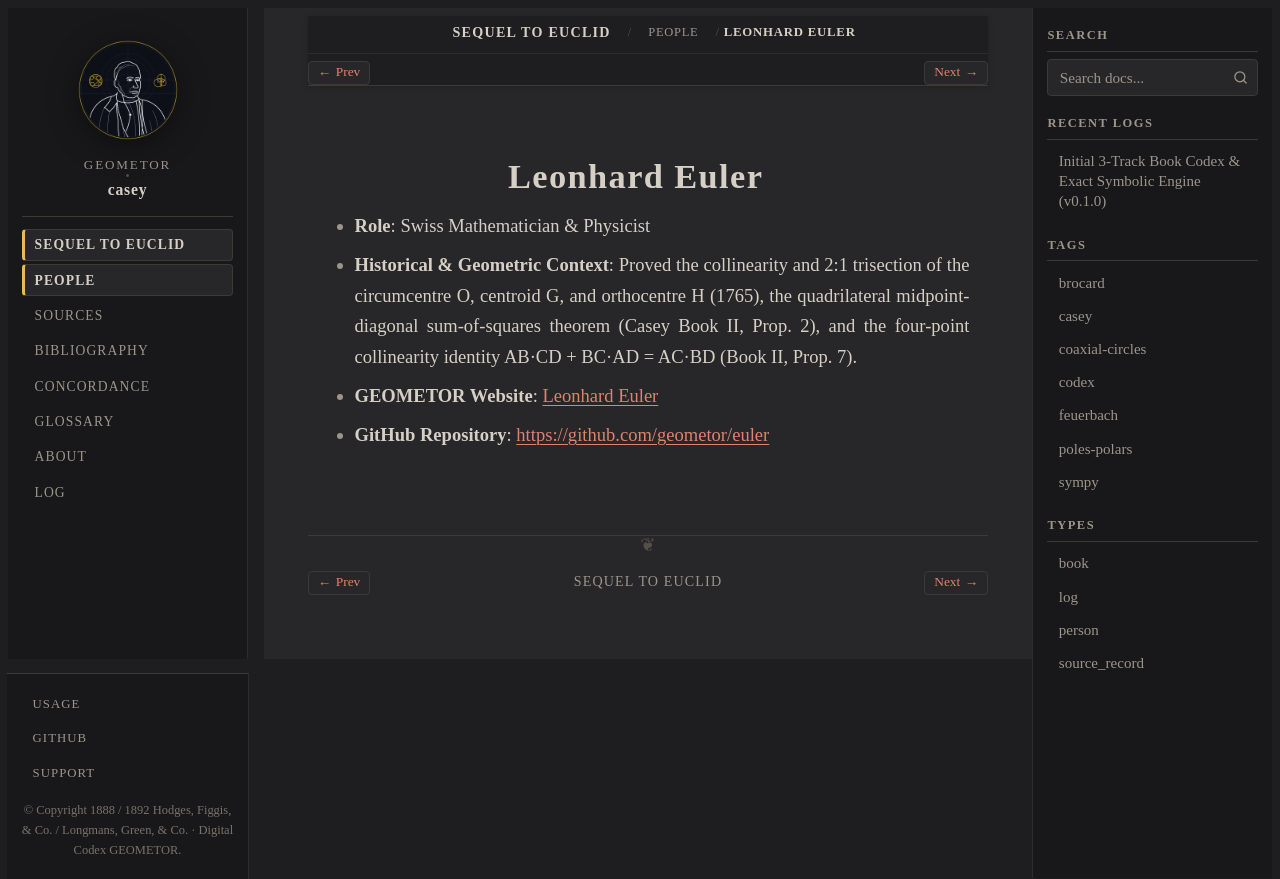

repository: geometor/casey · page: sequel_to_euclid/people/euler.html · generator: sphinx

:type: person
:layout: book
:death_year: 1783
:death_label: 1783
:lifespan: 1707–1783
:site_url: https://geometor.github.io/euler/
:github_url: https://github.com/geometor/euler
:excerpt: * Role: Swiss Mathematician & Physicist

.. _person-euler:

Leonhard Euler
==============

* **Role**: Swiss Mathematician & Physicist
* **Historical & Geometric Context**: Proved the collinearity and 2:1 trisection of the circumcentre O, centroid G, and orthocentre H (1765), the quadrilateral midpoint-diagonal sum-of-squares theorem (Casey Book II, Prop. 2), and the four-point collinearity identity AB·CD + BC·AD = AC·BD (Book II, Prop. 7).

* **GEOMETOR Website**: `Leonhard Euler <https://geometor.github.io/euler/>`_
* **GitHub Repository**: `https://github.com/geometor/euler <https://github.com/geometor/euler>`_
